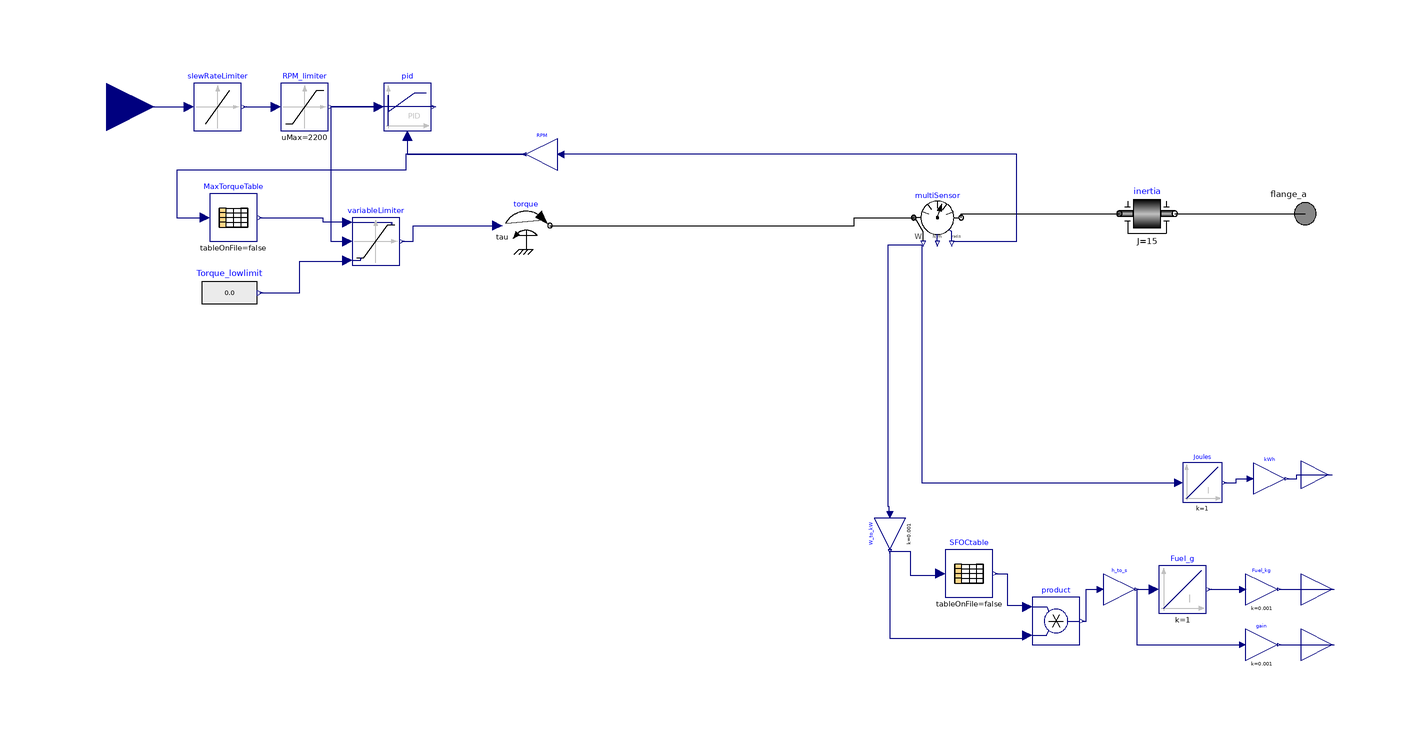

Above is the diagram view of the following Modelica model: its components placed by their Placement annotations and its connect equations drawn as lines.

model SimpleDieselEngine
            Modelica.Blocks.Nonlinear.SlewRateLimiter slewRateLimiter annotation(Placement(visible = true,transformation(origin = {-126,60},extent = {{-6,-6},{6,6}},rotation = 0)));
            Modelica.Blocks.Nonlinear.Limiter RPM_limiter(uMax = 2200,uMin = 0) annotation(Placement(visible = true,transformation(origin = {-104,60},extent = {{-6,-6},{6,6}},rotation = 0)));
            Modelica.Blocks.Interfaces.RealInput RPM_demand annotation(Placement(visible = true,transformation(origin = {-154,60},extent = {{-12,-12},{12,12}},rotation = 0),iconTransformation(origin = {146,80},extent = {{14,-14},{-14,14}},rotation = 0)));
            Modelica.Mechanics.Rotational.Components.Inertia inertia(J = 15,w(displayUnit = "rpm",fixed = true,start = 157.0796326794897)) annotation(Placement(visible = true,transformation(origin = {109,33},extent = {{-7,-7},{7,7}},rotation = 0)));
            Modelica.Mechanics.Rotational.Sensors.MultiSensor multiSensor annotation(Placement(visible = true,transformation(origin = {56,32},extent = {{-6,-6},{6,6}},rotation = 0)));
            Modelica.Mechanics.Rotational.Sources.Torque torque annotation(Placement(visible = true,transformation(origin = {-48,30},extent = {{-6,-6},{6,6}},rotation = 0)));
            Modelica.Mechanics.Rotational.Interfaces.Flange_a flange_a annotation(Placement(visible = true,transformation(origin = {149,33},extent = {{-7,-7},{7,7}},rotation = 0),iconTransformation(origin = {-150,-40},extent = {{-10,-10},{10,10}},rotation = 0)));
            Modelica.Blocks.Nonlinear.VariableLimiter variableLimiter annotation(Placement(visible = true,transformation(origin = {-86,26},extent = {{-6,-6},{6,6}},rotation = 0)));
            Modelica.Blocks.Tables.CombiTable1Ds MaxTorqueTable(extrapolation = Modelica.Blocks.Types.Extrapolation.HoldLastPoint,table = [600,1500;800,2000;900,2750;1100,5300;1200,5500;2100,5500;2300,500]) annotation(Placement(visible = true,transformation(origin = {-122,32},extent = {{-6,-6},{6,6}},rotation = 0)));
            Modelica.Blocks.Math.Gain RPM(k = 60 / (2 * Modelica.Constants.pi)) annotation(Placement(visible = true,transformation(origin = {-44,48},extent = {{4,-4},{-4,4}},rotation = 0)));
            Modelica.Blocks.Sources.RealExpression Torque_lowlimit annotation(Placement(visible = true,transformation(origin = {-123,13},extent = {{-7,-7},{7,7}},rotation = 0)));
            Modelica.Blocks.Continuous.Integrator Joules annotation(Placement(visible = true,transformation(origin = {123,-35},extent = {{-5,-5},{5,5}},rotation = 0)));
            Modelica.Blocks.Continuous.Integrator Fuel_g annotation(Placement(visible = true,transformation(origin = {118,-62},extent = {{-6,-6},{6,6}},rotation = 0)));
            Modelica.Blocks.Math.Gain kWh(k = 1 / 3600000) annotation(Placement(visible = true,transformation(origin = {140,-34},extent = {{-4,-4},{4,4}},rotation = 0)));
            Modelica.Blocks.Interfaces.RealOutput KWh annotation(Placement(visible = true,transformation(origin = {155,-33},extent = {{-7,-7},{7,7}},rotation = 0),iconTransformation(origin = {90,-110},extent = {{-10,-10},{10,10}},rotation = -90)));
            Modelica.Blocks.Math.Gain Fuel_kg(k = 1 / 1000) annotation(Placement(visible = true,transformation(origin = {138,-62},extent = {{-4,-4},{4,4}},rotation = 0)));
            Modelica.Blocks.Math.Gain gain(k = 1 / 1000) annotation(Placement(visible = true,transformation(origin = {138,-76},extent = {{-4,-4},{4,4}},rotation = 0)));
            Modelica.Blocks.Interfaces.RealOutput Fuel annotation(Placement(visible = true,transformation(origin = {156,-62},extent = {{-8,-8},{8,8}},rotation = 0),iconTransformation(origin = {50,-110},extent = {{-10,-10},{10,10}},rotation = -90)));
            Modelica.Blocks.Interfaces.RealOutput Inst_Fuel annotation(Placement(visible = true,transformation(origin = {156,-76},extent = {{-8,-8},{8,8}},rotation = 0),iconTransformation(origin = {10,-110},extent = {{-10,-10},{10,10}},rotation = -90)));
            Modelica.Blocks.Continuous.LimPID pid(Td = 0.01,k = 300,yMax = 6000,yMin = 0) annotation(Placement(visible = true,transformation(origin = {-78,60},extent = {{-6,-6},{6,6}},rotation = 0)));
            Modelica.Blocks.Math.Gain h_to_s(k = 1 / 3600) annotation(Placement(visible = true,transformation(origin = {102,-62},extent = {{-4,-4},{4,4}},rotation = 0)));
            Modelica.Blocks.Math.Product product annotation(Placement(visible = true,transformation(origin = {86,-70},extent = {{-6,-6},{6,6}},rotation = 0)));
            Modelica.Blocks.Tables.CombiTable1Ds SFOCtable(extrapolation = Modelica.Blocks.Types.Extrapolation.HoldLastPoint,table = [605,185;907.5,179;1028.5,178;1210,182]) annotation(Placement(visible = true,transformation(origin = {64,-58},extent = {{-6,-6},{6,6}},rotation = 0)));
            Modelica.Blocks.Math.Gain W_to_kW(k = 1 / 1000) annotation(Placement(visible = true,transformation(origin = {44,-48},extent = {{4,-4},{-4,4}},rotation = 90)));
        equation
            connect(RPM_demand,slewRateLimiter.u) annotation(Line(points = {{-154,60},{-133,60}},color = {0,0,127}));
            connect(slewRateLimiter.y,RPM_limiter.u) annotation(Line(points = {{-119.4,60},{-111.4,60}},color = {0,0,127}));
            connect(torque.flange,multiSensor.flange_a) annotation(Line(points = {{-42,30},{35,30},{35,32},{50,32}}));
            connect(multiSensor.flange_b,inertia.flange_a) annotation(Line(points = {{62,32},{62,33},{102,33}}));
            connect(inertia.flange_b,flange_a) annotation(Line(points = {{116,33},{149,33}}));
            connect(MaxTorqueTable.y[1],variableLimiter.limit1) annotation(Line(points = {{-115.4,32},{-99.4,32},{-99.4,31},{-93.4,31}},color = {0,0,127}));
            connect(Torque_lowlimit.y,variableLimiter.limit2) annotation(Line(points = {{-115.3,13},{-105.3,13},{-105.3,21},{-93.3,21}},color = {0,0,127}));
            connect(Fuel_g.y,Fuel_kg.u) annotation(Line(points = {{124.6,-62},{132.6,-62}},color = {0,0,127}));
            connect(Fuel_kg.y,Fuel) annotation(Line(points = {{142.4,-62},{156.4,-62}},color = {0,0,127}));
            connect(RPM_limiter.y,pid.u_s) annotation(Line(points = {{-97.4,60},{-85.4,60}},color = {0,0,127}));
            connect(pid.u_m,RPM.y) annotation(Line(points = {{-78,52.8},{-78,48},{-48,48}},color = {0,0,127}));
            connect(pid.y,variableLimiter.u) annotation(Line(points = {{-71.4,60},{-97.4,60},{-97.4,26},{-93,26}},color = {0,0,127}));
            connect(gain.y,Inst_Fuel) annotation(Line(points = {{142.4,-76},{156.4,-76}},color = {0,0,127}));
            connect(h_to_s.y,Fuel_g.u) annotation(Line(points = {{106.4,-62},{111.4,-62}},color = {0,0,127}));
            connect(h_to_s.y,gain.u) annotation(Line(points = {{106.4,-62},{106.4,-76},{133.4,-76}},color = {0,0,127}));
            connect(product.y,h_to_s.u) annotation(Line(points = {{92.6,-70},{93.6,-70},{93.6,-62},{96.6,-62}},color = {0,0,127}));
            connect(SFOCtable.y[1],product.u1) annotation(Line(points = {{70.6,-58},{73.6,-58},{73.6,-66},{78.6,-66}},color = {0,0,127}));
            connect(multiSensor.power,W_to_kW.u) annotation(Line(points = {{52,25},{43.4,25},{43.4,-41},{43.7,-41},{43.7,-43},{44,-43}},color = {0,0,127}));
            connect(W_to_kW.y,SFOCtable.u) annotation(Line(points = {{44,-52.4},{49.1,-52.4},{49.1,-58.4},{56.2,-58.4}},color = {0,0,127}));
            connect(variableLimiter.y,torque.tau) annotation(Line(points = {{-79.4,26},{-76.6,26},{-76.6,30},{-55.4,30}},color = {0,0,127}));
            connect(multiSensor.power,Joules.u) annotation(Line(points = {{52,25},{52,-35},{117,-35}},color = {0,0,127}));
            connect(Joules.y,kWh.u) annotation(Line(points = {{128.5,-35},{131.5,-35},{131.5,-34},{135,-34}},color = {0,0,127}));
            connect(kWh.y,KWh) annotation(Line(points = {{144.4,-34},{146.8,-34},{146.8,-33},{155.8,-33}},color = {0,0,127}));
            connect(W_to_kW.y,product.u2) annotation(Line(points = {{44,-52.4},{44,-74.4},{78,-74.4}},color = {0,0,127}));
            connect(RPM.y,MaxTorqueTable.u) annotation(Line(points = {{-48.4,48},{-78.4,48},{-78.4,44},{-136.4,44},{-136.4,32},{-130.4,32}},color = {0,0,127}));
            connect(multiSensor.w,RPM.u) annotation(Line(points = {{60,26},{76,26},{76,48},{-39,48}},color = {0,0,127}));
        protected
            annotation(uses(Modelica(version = "3.2.3")),experiment(StartTime = 0,StopTime = 1,Tolerance = 1e-6,Interval = 0.002),Icon(coordinateSystem(extent = {{-150,-100},{150,100}}),graphics = {Rectangle(origin={0,-10},fillColor={200,200,200},fillPattern=FillPattern.Solid,extent={{-120,70},{120,-70}}),Rectangle(origin={-136,-40},fillColor={80,80,80},fillPattern=FillPattern.Solid,extent={{-4,30},{4,-30}}),Rectangle(origin={-126,-40},fillColor={200,200,200},fillPattern=FillPattern.Solid,extent={{-6,6},{6,-6}}),Rectangle(origin={0,-40},fillColor={255,255,255},fillPattern=FillPattern.Solid,extent={{-120,40},{120,-40}}),Line(origin={-80,30},points={{0,30},{0,-30}}),Line(origin={-39.865,29.6864},points={{0,30},{0,-30}}),Line(origin={0.27004,29.6864},points={{0,30},{0,-30}}),Line(origin={40.0915,30},points={{0,30},{0,-30}}),Line(origin={80.2265,30},points={{0,30},{0,-30}}),Ellipse(origin={-120,60},fillColor={80,80,80},fillPattern=FillPattern.Solid,extent={{-20,20},{20,-20}}),Line(origin={-1,0},points={{-149,98},{149,-98},{149,-98},{149,-98}},color={255,0,0},thickness=1.25)}),Diagram(coordinateSystem(extent = {{-150,-100},{150,100}})),Documentation(info = "<html><head></head><body><div><br></div><div><div class=\"htmlDoc\"><div style=\"font-family: 'MS Shell Dlg 2';\"><u>Limitations:</u></div><div style=\"font-family: 'MS Shell Dlg 2';\"><br></div><div><div><u>References:</u></div><div><br></div></div><div><span style=\"font-family: 'MS Shell Dlg 2';\"><u>Know issues:</u></span></div><div><br></div></div><div class=\"htmlDoc\" style=\"font-family: 'MS Shell Dlg 2';\"><u>Further development:</u></div></div></body></html>",revisions = "<html><head></head><body><span style=\"font-size: 12px;\">Rev. 0.0&nbsp;</span><span style=\"font-size: 12px;\">[BPuente]</span><span style=\"font-size: 12px;\">&nbsp;(01/12/2024): Initial pre-release</span></body></html>"));
        end SimpleDieselEngine;